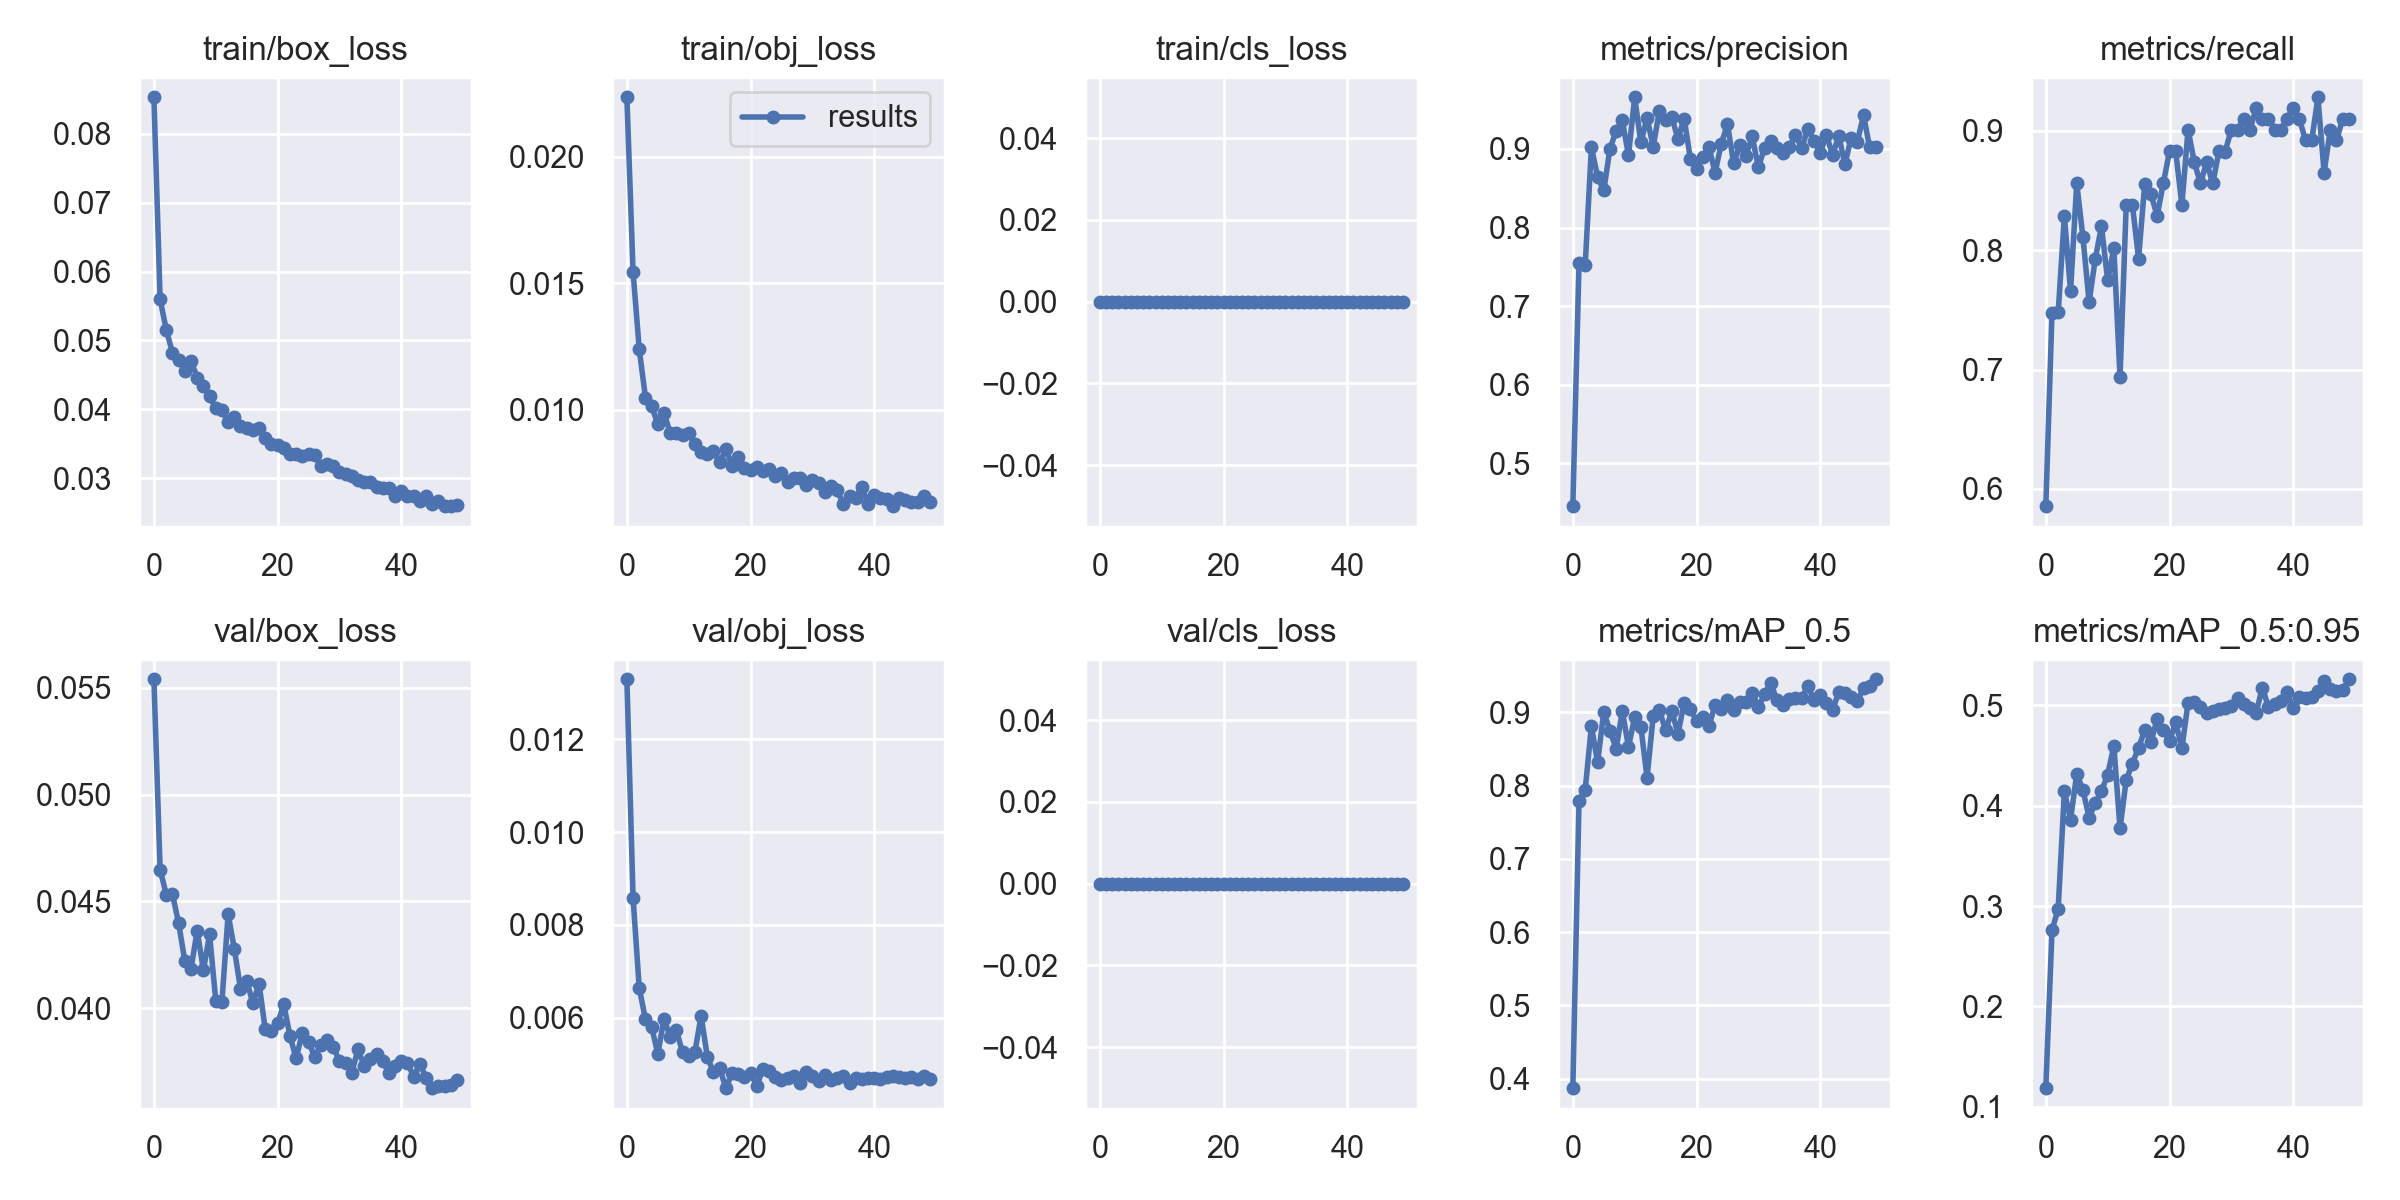

Values plotted in this chart, from the file beside it:
epoch, train/box_loss, train/obj_loss, train/cls_loss, metrics/precision, metrics/recall, metrics/mAP_0.5, metrics/mAP_0.5:0.95, val/box_loss, val/obj_loss, val/cls_loss, x/lr0, x/lr1, x/lr2
0, 0.08533, 0.02235, 0, 0.4457, 0.5856, 0.3872, 0.1187, 0.05541, 0.0133, 0, 0.00137, 0.00137, 0.08767
1, 0.05599, 0.01544, 0, 0.7545, 0.7475, 0.7792, 0.2759, 0.04649, 0.008577, 0, 0.002748, 0.002748, 0.07525
2, 0.05153, 0.01238, 0, 0.752, 0.7478, 0.7942, 0.2972, 0.04531, 0.006638, 0, 0.004115, 0.004115, 0.06281
3, 0.04823, 0.01047, 0, 0.9019, 0.8284, 0.8811, 0.4142, 0.04533, 0.005965, 0, 0.005466, 0.005466, 0.05037
4, 0.0472, 0.01012, 0, 0.8648, 0.7658, 0.8316, 0.3861, 0.04397, 0.005804, 0, 0.006793, 0.006793, 0.03789
5, 0.04553, 0.009428, 0, 0.8471, 0.8559, 0.9, 0.4316, 0.0422, 0.005216, 0, 0.008088, 0.008088, 0.02539
6, 0.04707, 0.009856, 0, 0.8999, 0.8108, 0.8751, 0.4155, 0.04185, 0.005975, 0, 0.009345, 0.009345, 0.01285
7, 0.04459, 0.009081, 0, 0.923, 0.7563, 0.8501, 0.388, 0.04363, 0.00559, 0, 0.009572, 0.009572, 0.009572
8, 0.04344, 0.009066, 0, 0.9362, 0.7927, 0.9016, 0.4029, 0.04177, 0.005729, 0, 0.009572, 0.009572, 0.009572
9, 0.0419, 0.00901, 0, 0.8918, 0.8198, 0.8528, 0.4145, 0.04345, 0.005251, 0, 0.009443, 0.009443, 0.009443
10, 0.04018, 0.009081, 0, 0.9656, 0.7748, 0.8931, 0.4307, 0.04035, 0.005163, 0, 0.0093, 0.0093, 0.0093
11, 0.03984, 0.008654, 0, 0.9081, 0.8015, 0.8805, 0.4595, 0.04031, 0.00526, 0, 0.009141, 0.009141, 0.009141
12, 0.03816, 0.008319, 0, 0.939, 0.6937, 0.8105, 0.3774, 0.04439, 0.006039, 0, 0.008967, 0.008967, 0.008967
13, 0.03891, 0.00824, 0, 0.9029, 0.8378, 0.8953, 0.4254, 0.04278, 0.005161, 0, 0.00878, 0.00878, 0.00878
14, 0.03762, 0.008348, 0, 0.9487, 0.8378, 0.9028, 0.4419, 0.0409, 0.004821, 0, 0.00858, 0.00858, 0.00858
15, 0.03725, 0.007916, 0, 0.9361, 0.7928, 0.8752, 0.4576, 0.04128, 0.004919, 0, 0.008368, 0.008368, 0.008368
16, 0.03699, 0.008427, 0, 0.9406, 0.8556, 0.9016, 0.4753, 0.04023, 0.004479, 0, 0.008145, 0.008145, 0.008145
17, 0.03723, 0.007784, 0, 0.9126, 0.8467, 0.8709, 0.4633, 0.04115, 0.004803, 0, 0.007911, 0.007911, 0.007911
18, 0.03583, 0.008141, 0, 0.9385, 0.8288, 0.9123, 0.4862, 0.039, 0.004789, 0, 0.007668, 0.007668, 0.007668
19, 0.03499, 0.007692, 0, 0.8877, 0.8559, 0.9049, 0.4754, 0.03893, 0.004721, 0, 0.007416, 0.007416, 0.007416
20, 0.03481, 0.007625, 0, 0.875, 0.8828, 0.888, 0.464, 0.03928, 0.004799, 0, 0.007157, 0.007157, 0.007157
21, 0.03438, 0.007712, 0, 0.8897, 0.8829, 0.8937, 0.483, 0.04017, 0.004526, 0, 0.006891, 0.006891, 0.006891
22, 0.03349, 0.007554, 0, 0.9029, 0.8377, 0.8806, 0.4569, 0.03869, 0.004902, 0, 0.006619, 0.006619, 0.006619
23, 0.03348, 0.007651, 0, 0.8696, 0.9008, 0.9103, 0.5023, 0.03764, 0.004845, 0, 0.006343, 0.006343, 0.006343
24, 0.03324, 0.007378, 0, 0.9065, 0.8739, 0.9038, 0.5033, 0.03884, 0.00471, 0, 0.006064, 0.006064, 0.006064
25, 0.03354, 0.007495, 0, 0.9314, 0.8558, 0.9168, 0.4986, 0.03842, 0.004665, 0, 0.005783, 0.005783, 0.005783
26, 0.03336, 0.007148, 0, 0.8818, 0.8735, 0.9025, 0.4924, 0.03772, 0.004707, 0, 0.0055, 0.0055, 0.0055
27, 0.03169, 0.007284, 0, 0.9045, 0.8559, 0.9144, 0.4941, 0.03827, 0.004751, 0, 0.005217, 0.005217, 0.005217
28, 0.03202, 0.007292, 0, 0.8909, 0.8829, 0.9135, 0.4957, 0.03848, 0.004594, 0, 0.004936, 0.004936, 0.004936
29, 0.03175, 0.006999, 0, 0.9159, 0.8825, 0.9257, 0.4967, 0.03815, 0.004826, 0, 0.004657, 0.004657, 0.004657
30, 0.03089, 0.007201, 0, 0.8768, 0.9009, 0.9075, 0.4994, 0.03753, 0.004749, 0, 0.004381, 0.004381, 0.004381
31, 0.03058, 0.007074, 0, 0.9009, 0.9008, 0.9244, 0.5069, 0.03742, 0.004631, 0, 0.004109, 0.004109, 0.004109
32, 0.03033, 0.006753, 0, 0.9099, 0.9099, 0.9403, 0.5011, 0.03697, 0.004763, 0, 0.003843, 0.003843, 0.003843
33, 0.0297, 0.006955, 0, 0.9009, 0.9009, 0.9164, 0.4976, 0.03806, 0.004649, 0, 0.003584, 0.003584, 0.003584
34, 0.02938, 0.006814, 0, 0.8947, 0.9186, 0.9102, 0.4919, 0.03729, 0.004689, 0, 0.003332, 0.003332, 0.003332
35, 0.02938, 0.006246, 0, 0.9018, 0.9098, 0.9187, 0.5174, 0.03763, 0.00474, 0, 0.003089, 0.003089, 0.003089
36, 0.02867, 0.006572, 0, 0.9182, 0.9099, 0.9192, 0.4982, 0.03782, 0.004593, 0, 0.002855, 0.002855, 0.002855
37, 0.02855, 0.006503, 0, 0.9008, 0.9009, 0.9192, 0.501, 0.03752, 0.004688, 0, 0.002632, 0.002632, 0.002632
38, 0.0285, 0.006938, 0, 0.9257, 0.9009, 0.936, 0.5042, 0.03696, 0.004675, 0, 0.00242, 0.00242, 0.00242
39, 0.02741, 0.006278, 0, 0.9099, 0.9099, 0.9167, 0.5131, 0.03726, 0.004709, 0, 0.00222, 0.00222, 0.00222
40, 0.02816, 0.006632, 0, 0.8947, 0.9189, 0.9233, 0.4968, 0.03754, 0.004688, 0, 0.002033, 0.002033, 0.002033
41, 0.02741, 0.006515, 0, 0.9182, 0.9097, 0.9133, 0.5078, 0.03743, 0.004674, 0, 0.001859, 0.001859, 0.001859
42, 0.02734, 0.006464, 0, 0.8919, 0.8919, 0.9033, 0.5068, 0.03678, 0.004729, 0, 0.0017, 0.0017, 0.0017
43, 0.02673, 0.006178, 0, 0.9166, 0.8919, 0.9273, 0.5079, 0.03739, 0.004749, 0, 0.001557, 0.001557, 0.001557
44, 0.02739, 0.006495, 0, 0.8803, 0.9279, 0.9261, 0.5144, 0.03673, 0.00471, 0, 0.001428, 0.001428, 0.001428
45, 0.02629, 0.006437, 0, 0.9143, 0.8649, 0.9211, 0.5243, 0.03624, 0.004695, 0, 0.001316, 0.001316, 0.001316
46, 0.02663, 0.00635, 0, 0.909, 0.9009, 0.9152, 0.5156, 0.03635, 0.004712, 0, 0.00122, 0.00122, 0.00122
47, 0.02599, 0.006347, 0, 0.9428, 0.8919, 0.9333, 0.5143, 0.03634, 0.004682, 0, 0.001141, 0.001141, 0.001141
48, 0.02593, 0.006595, 0, 0.9018, 0.9098, 0.936, 0.515, 0.03641, 0.004734, 0, 0.00108, 0.00108, 0.00108
49, 0.02604, 0.006323, 0, 0.9018, 0.9098, 0.945, 0.5258, 0.03661, 0.00467, 0, 0.001035, 0.001035, 0.001035
